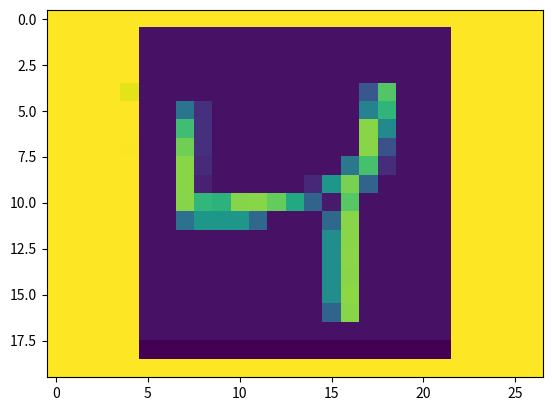

The script that saved this image:
import matplotlib.pyplot as plt

ma = [[1.0, 1.0, 1.0, 1.0, 1.0,
       1.0, 1.0, 1.0, 1.0, 1.0,
       1.0, 1.0, 1.0, 1.0, 1.0,
       1.0, 1.0, 1.0, 1.0, 1.0,
       1.0, 1.0, 1.0, 1.0, 1.0,
       1.0, 1.0],
      [1.0, 1.0, 1.0, 1.0, 1.0,
       0.11764706, 0.11764706, 0.11764706, 0.11764706, 0.11764706,
       0.11764706, 0.11764706, 0.11764706, 0.11764706, 0.11764706,
       0.11764706, 0.11764706, 0.11764706, 0.11764706, 0.11764706,
       0.11764706, 0.11764706, 1.0, 1.0, 1.0,
       1.0, 1.0],
      [1.0, 1.0, 1.0, 1.0, 1.0,
       0.11764706, 0.11764706, 0.11764706, 0.11764706, 0.11764706,
       0.11764706, 0.11764706, 0.11764706, 0.11764706, 0.11764706,
       0.11764706, 0.11764706, 0.11764706, 0.11764706, 0.11764706,
       0.11764706, 0.11764706, 1.0, 1.0, 1.0,
       1.0, 1.0],
      [1.0, 1.0, 1.0, 1.0, 1.0,
       0.11764706, 0.11764706, 0.11764706, 0.11764706, 0.11764706,
       0.11764706, 0.11764706, 0.11764706, 0.11764706, 0.11764706,
       0.11764706, 0.11764706, 0.11764706, 0.11764706, 0.11764706,
       0.11764706, 0.11764706, 1.0, 1.0, 1.0,
       1.0, 1.0],
      [1.0, 1.0, 1.0, 1.0, 0.96078431,
       0.11764706, 0.11764706, 0.11764706, 0.11764706, 0.11764706,
       0.11764706, 0.11764706, 0.11764706, 0.11764706, 0.11764706,
       0.11764706, 0.11764706, 0.32156863, 0.75294118, 0.11764706,
       0.11764706, 0.11764706, 1.0, 1.0, 1.0,
       1.0, 1.0],
      [1.0, 1.0, 1.0, 1.0, 1.0,
       0.11764706, 0.11764706, 0.42745098, 0.2, 0.11764706,
       0.11764706, 0.11764706, 0.11764706, 0.11764706, 0.11764706,
       0.11764706, 0.11764706, 0.48235294, 0.67843137, 0.11764706,
       0.11764706, 0.11764706, 1.0, 1.0, 1.0,
       1.0, 1.0],
      [1.0, 1.0, 1.0, 1.0, 1.0,
       0.11764706, 0.11764706, 0.71372549, 0.2, 0.11764706,
       0.11764706, 0.11764706, 0.11764706, 0.11764706, 0.11764706,
       0.11764706, 0.11764706, 0.83529412, 0.50980392, 0.11764706,
       0.11764706, 0.11764706, 1.0, 1.0, 1.0,
       1.0, 1.0],
      [1.0, 1.0, 1.0, 1.0, 0.99607843,
       0.11764706, 0.11764706, 0.8, 0.2, 0.11764706,
       0.11764706, 0.11764706, 0.11764706, 0.11764706, 0.11764706,
       0.11764706, 0.11764706, 0.83529412, 0.30196078, 0.11764706,
       0.11764706, 0.11764706, 1.0, 1.0, 1.0,
       1.0, 1.0],
      [1.0, 1.0, 1.0, 1.0, 1.0,
       0.11764706, 0.11764706, 0.83529412, 0.18431373, 0.11764706,
       0.11764706, 0.11764706, 0.11764706, 0.11764706, 0.11764706,
       0.11764706, 0.43921569, 0.72941176, 0.19215686, 0.11764706,
       0.11764706, 0.11764706, 1.0, 1.0, 1.0,
       1.0, 1.0],
      [1.0, 1.0, 1.0, 1.0, 1.0,
       0.11764706, 0.11764706, 0.83529412, 0.15686275, 0.11764706,
       0.11764706, 0.11764706, 0.11764706, 0.11764706, 0.17647059,
       0.56078431, 0.81176471, 0.36470588, 0.11764706, 0.11764706,
       0.11764706, 0.11764706, 1.0, 1.0, 1.0,
       1.0, 1.0],
      [1.0, 1.0, 1.0, 1.0, 1.0,
       0.11764706, 0.11764706, 0.83137255, 0.68627451, 0.67058824,
       0.83137255, 0.83529412, 0.78039216, 0.63529412, 0.36470588,
       0.1372549, 0.75686275, 0.11764706, 0.11764706, 0.11764706,
       0.11764706, 0.11764706, 1.0, 1.0, 1.0,
       1.0, 1.0],
      [1.0, 1.0, 1.0, 1.0, 1.0,
       0.11764706, 0.11764706, 0.41568627, 0.56078431, 0.56078431,
       0.56078431, 0.38039216, 0.11764706, 0.11764706, 0.11764706,
       0.38039216, 0.83529412, 0.11764706, 0.11764706, 0.11764706,
       0.11764706, 0.11764706, 1.0, 1.0, 1.0,
       1.0, 1.0],
      [1.0, 1.0, 1.0, 1.0, 1.0,
       0.11764706, 0.11764706, 0.11764706, 0.11764706, 0.11764706,
       0.11764706, 0.11764706, 0.11764706, 0.11764706, 0.11764706,
       0.5254902, 0.83529412, 0.11764706, 0.11764706, 0.11764706,
       0.11764706, 0.11764706, 1.0, 1.0, 1.0,
       1.0, 1.0],
      [1.0, 1.0, 1.0, 1.0, 1.0,
       0.11764706, 0.11764706, 0.11764706, 0.11764706, 0.11764706,
       0.11764706, 0.11764706, 0.11764706, 0.11764706, 0.11764706,
       0.5254902, 0.83921569, 0.11764706, 0.11764706, 0.11764706,
       0.11764706, 0.11764706, 1.0, 1.0, 1.0,
       1.0, 1.0],
      [1.0, 1.0, 1.0, 1.0, 1.0,
       0.11764706, 0.11764706, 0.11764706, 0.11764706, 0.11764706,
       0.11764706, 0.11764706, 0.11764706, 0.11764706, 0.11764706,
       0.5254902, 0.83529412, 0.11764706, 0.11764706, 0.11764706,
       0.11764706, 0.11764706, 1.0, 1.0, 1.0,
       1.0, 1.0],
      [1.0, 1.0, 1.0, 1.0, 1.0,
       0.11764706, 0.11764706, 0.11764706, 0.11764706, 0.11764706,
       0.11764706, 0.11764706, 0.11764706, 0.11764706, 0.11764706,
       0.5254902, 0.84313725, 0.11764706, 0.11764706, 0.11764706,
       0.11764706, 0.11764706, 1.0, 1.0, 1.0,
       1.0, 1.0],
      [1.0, 1.0, 1.0, 1.0, 1.0,
       0.11764706, 0.11764706, 0.11764706, 0.11764706, 0.11764706,
       0.11764706, 0.11764706, 0.11764706, 0.11764706, 0.11764706,
       0.36862745, 0.83529412, 0.11764706, 0.11764706, 0.11764706,
       0.11764706, 0.11764706, 1.0, 1.0, 1.0,
       1.0, 1.0],
      [1.0, 1.0, 1.0, 1.0, 1.0,
       0.11764706, 0.11764706, 0.11764706, 0.11764706, 0.11764706,
       0.11764706, 0.11764706, 0.11764706, 0.11764706, 0.11764706,
       0.11764706, 0.11764706, 0.11764706, 0.11764706, 0.11764706,
       0.11764706, 0.11764706, 1.0, 1.0, 1.0,
       1.0, 1.0],
      [1.0, 1.0, 1.0, 1.0, 1.0,
       0.07058824, 0.07058824, 0.07058824, 0.07058824, 0.07058824,
       0.07058824, 0.07058824, 0.07058824, 0.07058824, 0.07058824,
       0.07058824, 0.07058824, 0.07058824, 0.07058824, 0.07058824,
       0.07058824, 0.07058824, 1.0, 1.0, 1.0,
       1.0, 1.0],
      [1.0, 1.0, 1.0, 1.0, 1.0,
       1.0, 1.0, 1.0, 1.0, 1.0,
       1.0, 1.0, 1.0, 1.0, 1.0,
       1.0, 1.0, 1.0, 1.0, 1.0,
       1.0, 1.0, 1.0, 1.0, 1.0,
       1.0, 1.0]]
print(ma)
plt.imshow(ma)
plt.show()
